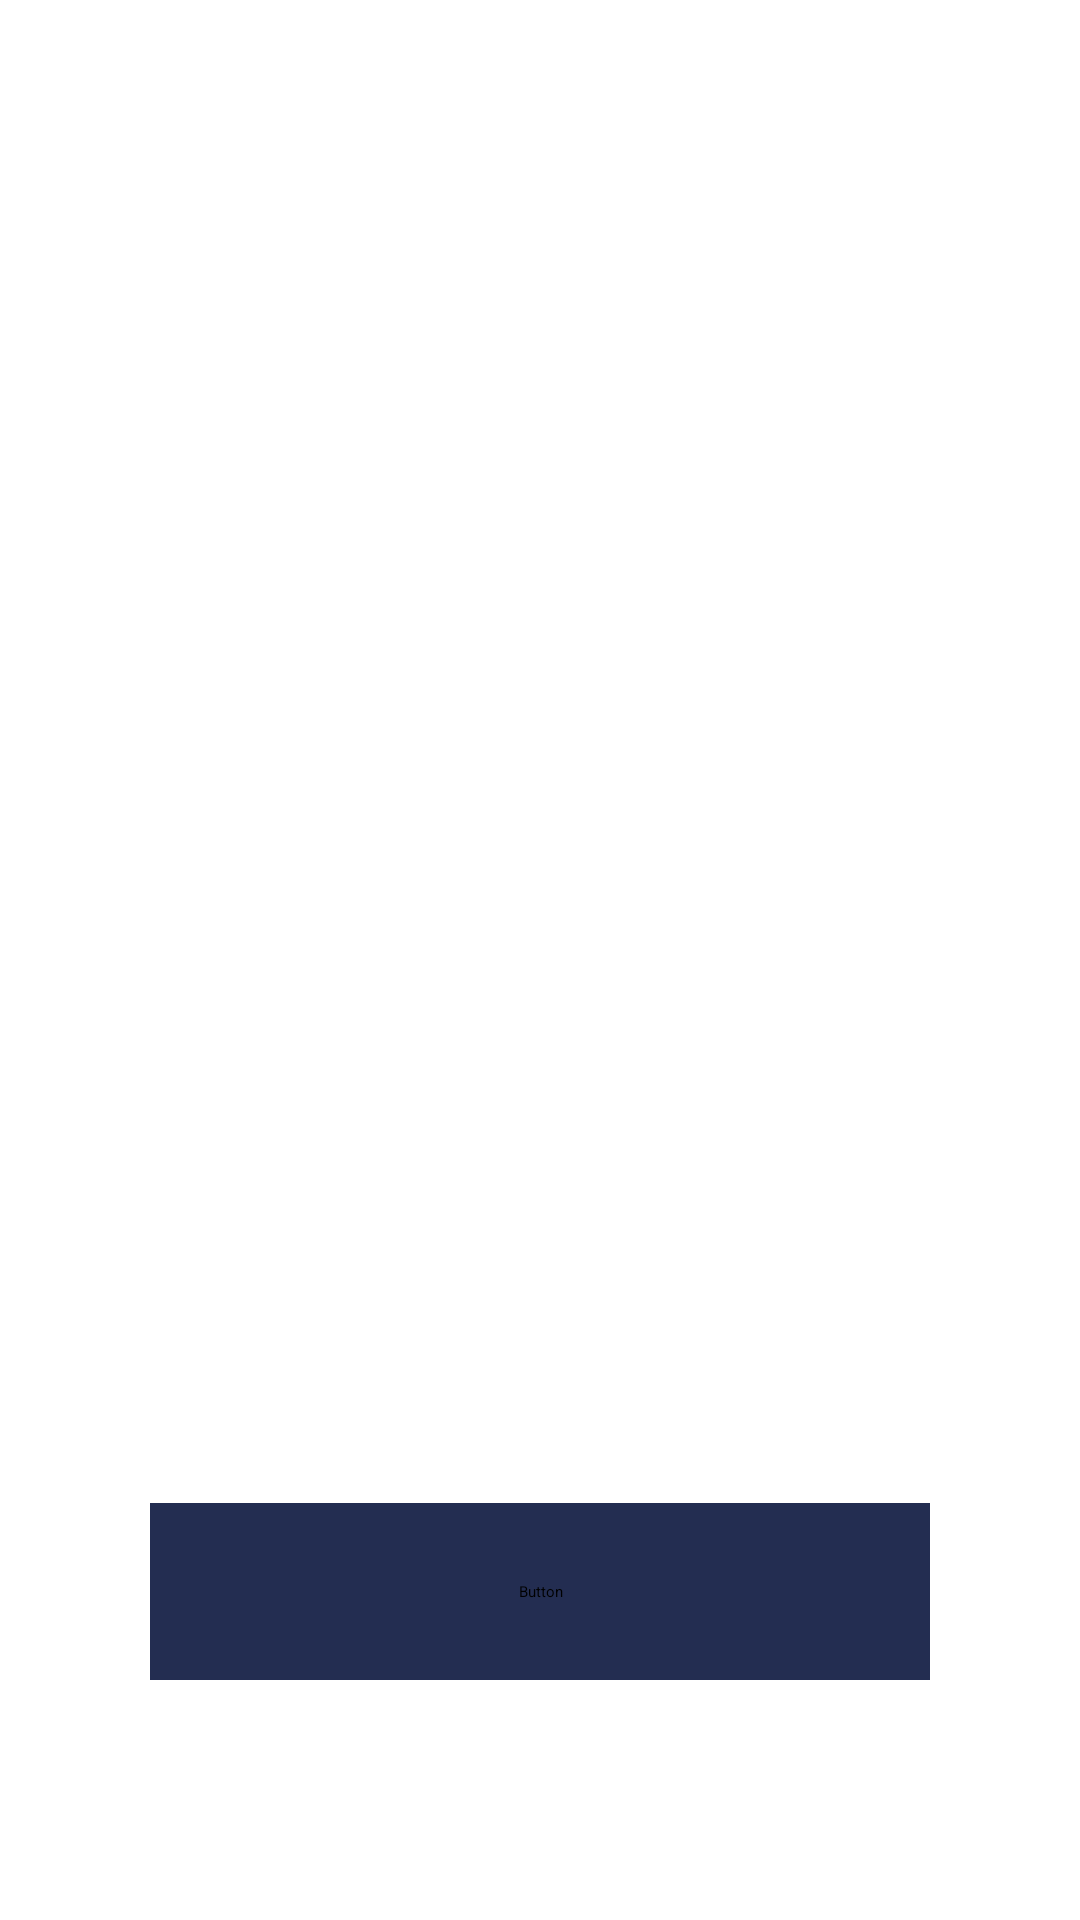

Produce the Android XML layout that renders to this screen, including the resource entries it uses.
<!-- AndroidManifest.xml: application theme Theme.EstateMap -->
<!-- res/layout/activity_main.xml -->
<?xml version="1.0" encoding="utf-8"?>
<RelativeLayout xmlns:android="http://schemas.android.com/apk/res/android"
    xmlns:app="http://schemas.android.com/apk/res-auto"
    xmlns:tools="http://schemas.android.com/tools"
    android:layout_width="match_parent"
    android:layout_height="match_parent"
    android:background="#FFFFFF"
    tools:context=".MainActivity">

    
    <LinearLayout
        android:layout_width="match_parent"
        android:layout_height="wrap_content"
        android:orientation="vertical"
        android:gravity="center_horizontal"
        android:paddingLeft="50dp"
        android:paddingRight="50dp"
        android:layout_alignParentBottom="true"
        android:paddingBottom="50dp"
        android:layout_marginBottom="30dp"> 

        
        <ImageView
            android:layout_width="210dp"
            android:layout_height="110dp"
            android:src="@drawable/logo" />

        
        <Button
            android:id="@+id/button_get_started"
            android:layout_width="match_parent"
            android:layout_height="59dp"
            android:layout_marginTop="10dp"
            android:backgroundTint="#232D51"
            android:fontFamily="@font/poppins_semibold"
            android:text="Get Started"
            android:textColor="#FFFFFF"
            android:textSize="19dp" />
    </LinearLayout>

    
    <LinearLayout
        android:layout_width="match_parent"
        android:layout_height="wrap_content"
        android:layout_gravity="center"
        android:gravity="center_horizontal"
        android:orientation="horizontal"
        android:rotation="15">

        <LinearLayout
            android:layout_width="wrap_content"
            android:layout_height="wrap_content"
            android:layout_marginBottom="10dp"
            android:gravity="center"
            android:orientation="vertical"
            android:paddingBottom="50dp">

            <ImageView
                android:layout_width="170dp"
                android:layout_height="200dp"
                android:padding="5dp"
                app:srcCompat="@drawable/house2" />

            <ImageView
                android:layout_width="170dp"
                android:layout_height="200dp"
                android:padding="5dp"
                app:srcCompat="@drawable/house1" />
        </LinearLayout>

        <LinearLayout
            android:layout_width="wrap_content"
            android:layout_height="wrap_content"
            android:gravity="center"
            android:orientation="vertical"
            android:paddingTop="50dp">

            <ImageView
                android:layout_width="170dp"
                android:layout_height="200dp"
                android:padding="5dp"
                app:srcCompat="@drawable/house3" />

            <ImageView
                android:layout_width="170dp"
                android:layout_height="200dp"
                android:padding="5dp"
                app:srcCompat="@drawable/house4" />

        </LinearLayout>

    </LinearLayout>

</RelativeLayout>
<!-- resources referenced by this layout -->
<resources>

</resources>
